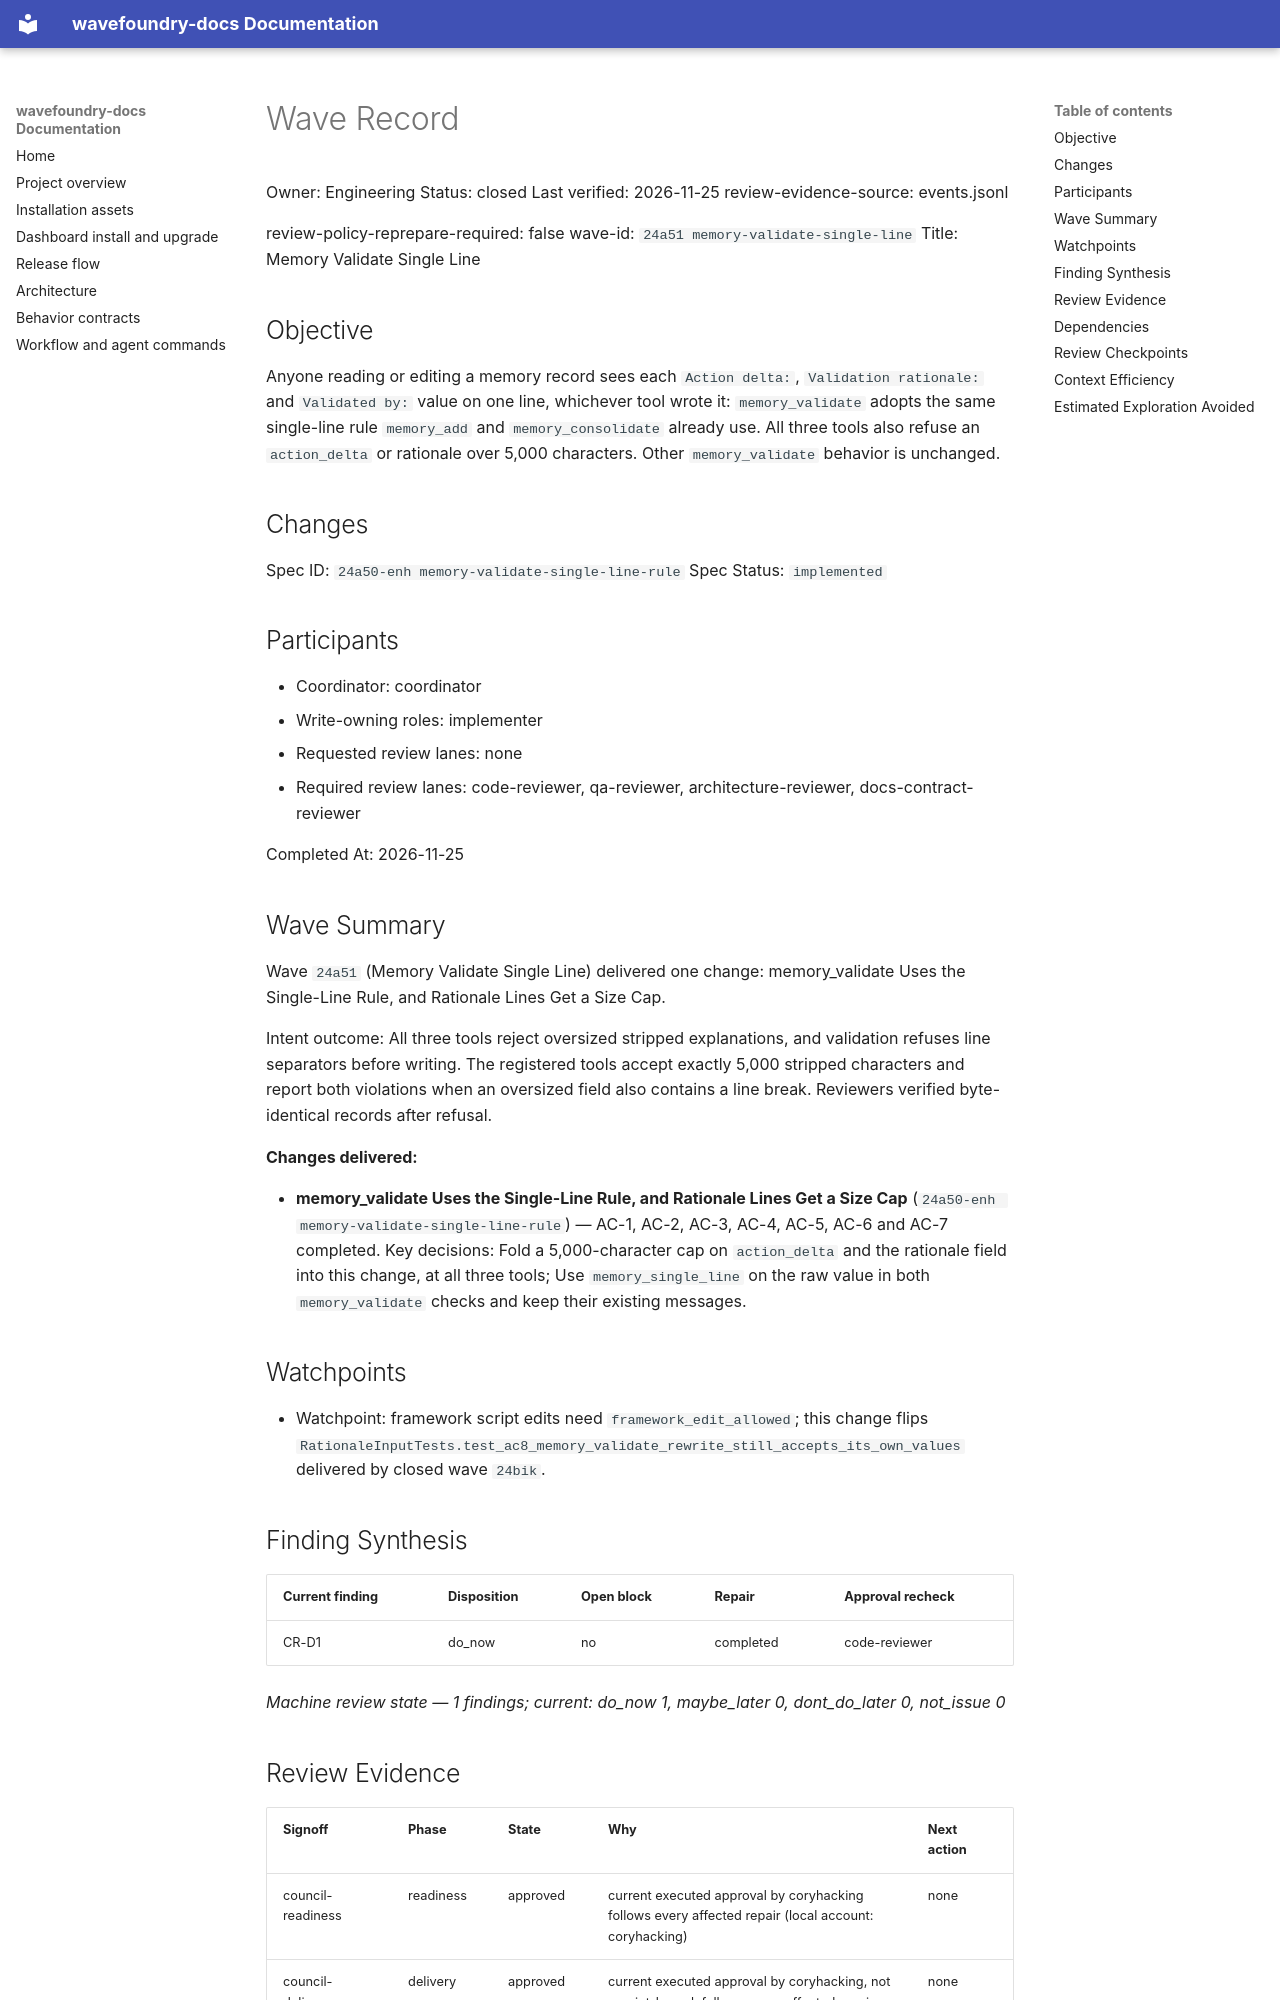

repository: coryhacking/wavefoundry · page: waves/24a51 memory-validate-single-line/wave/index.html · generator: mkdocs

# Wave Record

Owner: Engineering
Status: closed
Last verified: 2026-11-25
review-evidence-source: events.jsonl

review-policy-reprepare-required: false
wave-id: `24a51 memory-validate-single-line`
Title: Memory Validate Single Line

## Objective

Anyone reading or editing a memory record sees each `Action delta:`, `Validation rationale:` and `Validated by:` value on one line, whichever tool wrote it: `memory_validate` adopts the same single-line rule `memory_add` and `memory_consolidate` already use. All three tools also refuse an `action_delta` or rationale over 5,000 characters. Other `memory_validate` behavior is unchanged.

## Changes

Spec ID: `24a50-enh memory-validate-single-line-rule`
Spec Status: `implemented`

## Participants

- Coordinator: coordinator
- Write-owning roles: implementer
- Requested review lanes: none
- Required review lanes: code-reviewer, qa-reviewer, architecture-reviewer, docs-contract-reviewer

Completed At: 2026-11-25

## Wave Summary

Wave `24a51` (Memory Validate Single Line) delivered one change: memory_validate Uses the Single-Line Rule, and Rationale Lines Get a Size Cap.

Intent outcome: All three tools reject oversized stripped explanations, and validation refuses line separators before writing. The registered tools accept exactly 5,000 stripped characters and report both violations when an oversized field also contains a line break. Reviewers verified byte-identical records after refusal.

**Changes delivered:**

- **memory_validate Uses the Single-Line Rule, and Rationale Lines Get a Size Cap** (`24a50-enh memory-validate-single-line-rule`) — AC-1, AC-2, AC-3, AC-4, AC-5, AC-6 and AC-7 completed. Key decisions: Fold a 5,000-character cap on `action_delta` and the rationale field into this change, at all three tools; Use `memory_single_line` on the raw value in both `memory_validate` checks and keep their existing messages.

## Watchpoints

- Watchpoint: framework script edits need `framework_edit_allowed`; this change flips `RationaleInputTests.test_ac8_memory_validate_rewrite_still_accepts_its_own_values` delivered by closed wave `24bik`.

## Finding Synthesis

<!-- wave:finding-synthesis begin -->
| Current finding | Disposition | Open block | Repair | Approval recheck |
| --- | --- | --- | --- | --- |
| CR-D1 | do_now | no | completed | code-reviewer |

*Machine review state — 1 findings; current: do_now 1, maybe_later 0, dont_do_later 0, not_issue 0*
<!-- wave:finding-synthesis end -->
